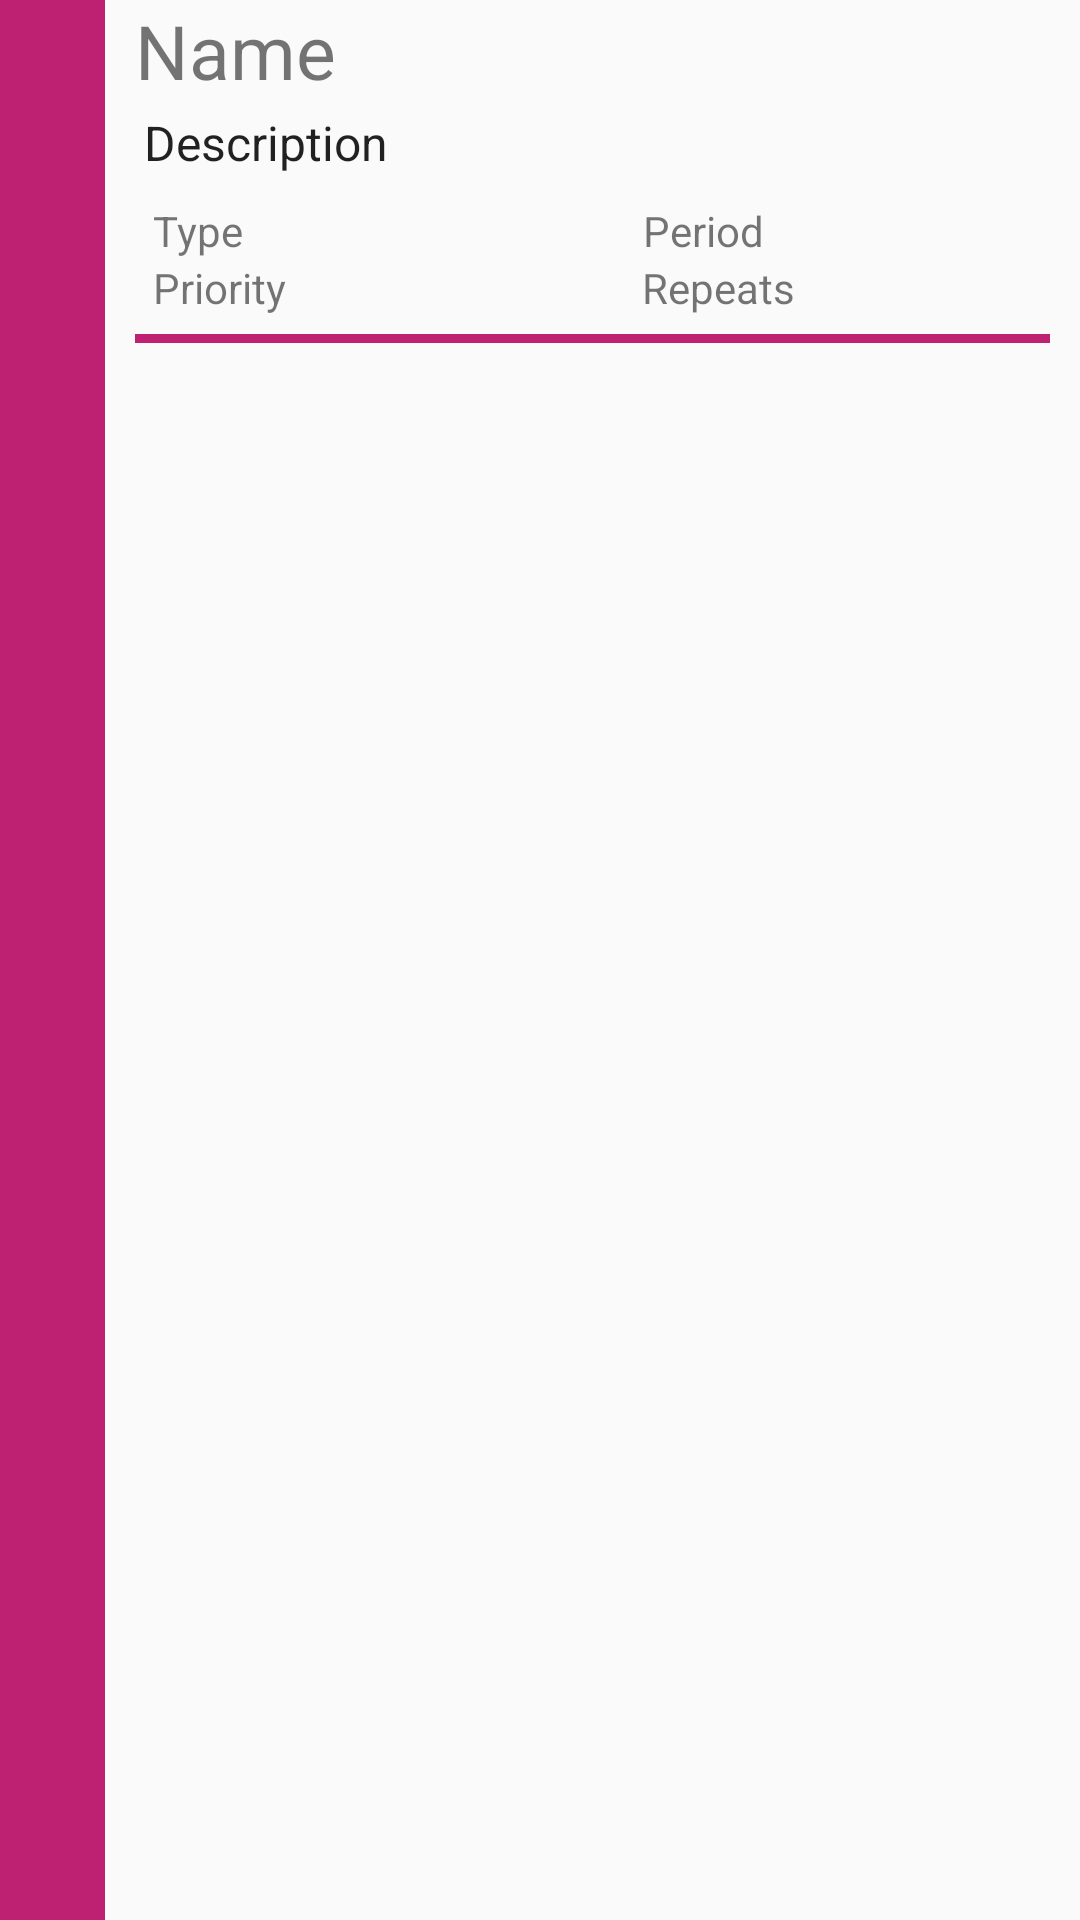

Layout XML and referenced resources for this Android screen:
<!-- AndroidManifest.xml: application theme AppTheme -->
<!-- res/layout/fragment_habit.xml -->
<?xml version="1.0" encoding="utf-8"?>
<LinearLayout xmlns:android="http://schemas.android.com/apk/res/android"
    android:layout_width="match_parent"
    android:layout_height="wrap_content"
    android:id="@+id/hz"
    android:orientation="horizontal"
    android:gravity="start"
    android:layout_marginBottom="1dp">



    <View android:id="@+id/priorityLow"
        android:layout_width="30dp"
        android:layout_height="match_parent"
        android:background="@color/primary_dark"
        android:layout_marginEnd="10dp"
        android:layout_weight=".015"
        android:layout_marginRight="5dp" />


    <LinearLayout
        android:layout_width="0dp"
        android:layout_height="wrap_content"
        android:orientation="vertical"
        android:layout_weight=".9">


        <TextView
            android:id="@+id/name"
            android:layout_width="wrap_content"
            android:layout_height="match_parent"
            android:layout_weight="1"
            android:text="Name"
            android:textSize="25sp" />

        <TextView
            android:id="@+id/description"
            android:layout_width="match_parent"
            android:layout_height="wrap_content"
            android:layout_margin="3dp"
            android:textAppearance="?attr/textAppearanceListItem"
            android:text="Description" />

        <LinearLayout
            android:layout_width="match_parent"
            android:layout_height="wrap_content"
            android:layout_margin="3dp"
            android:orientation="horizontal">




            <LinearLayout
                android:layout_width="wrap_content"
                android:layout_height="match_parent"
                android:layout_weight="1"
                android:layout_margin="3dp"
                android:orientation="vertical">

                <TextView
                    android:id="@+id/type"
                    android:layout_width="256dp"
                    android:layout_height="wrap_content"
                    android:text="Type" />

                <TextView
                    android:id="@+id/priority"
                    android:layout_width="256dp"
                    android:layout_height="wrap_content"

                    android:text="Priority" />


            </LinearLayout>

            <LinearLayout
                android:layout_width="140dp"
                android:layout_height="wrap_content"
                android:layout_margin="3dp"
                android:orientation="vertical">


                <TextView
                    android:id="@+id/periodicity"
                    android:layout_width="wrap_content"
                    android:layout_height="match_parent"
                    android:layout_weight="1"
                    android:gravity="end"
                    android:text="Period" />

                <TextView
                    android:id="@+id/repeats"
                    android:layout_width="wrap_content"
                    android:layout_height="match_parent"
                    android:layout_weight="1"
                    android:text="Repeats" />
            </LinearLayout>

        </LinearLayout>


        <View android:id="@+id/priorityBottom"
            android:layout_width="match_parent"
            android:layout_height="3dp"
            android:background="@color/primary_dark"
            android:layout_marginEnd="10dp"
            android:layout_weight=".015"
            android:layout_marginRight="5dp" />
    </LinearLayout>

</LinearLayout>
<!-- resources referenced by this layout -->
<resources>
  <color name="primary_dark">#be2172</color>
  <style name="AppTheme" parent="Theme.AppCompat.Light.NoActionBar">
          
          <item name="colorPrimary">@color/primary</item>
          <item name="colorPrimaryDark">@color/primary_dark</item>
          <item name="colorAccent">@color/accent</item>
      </style>
  <color name="primary">#f45ba0</color>
  <color name="accent">#ffee58</color>
</resources>
